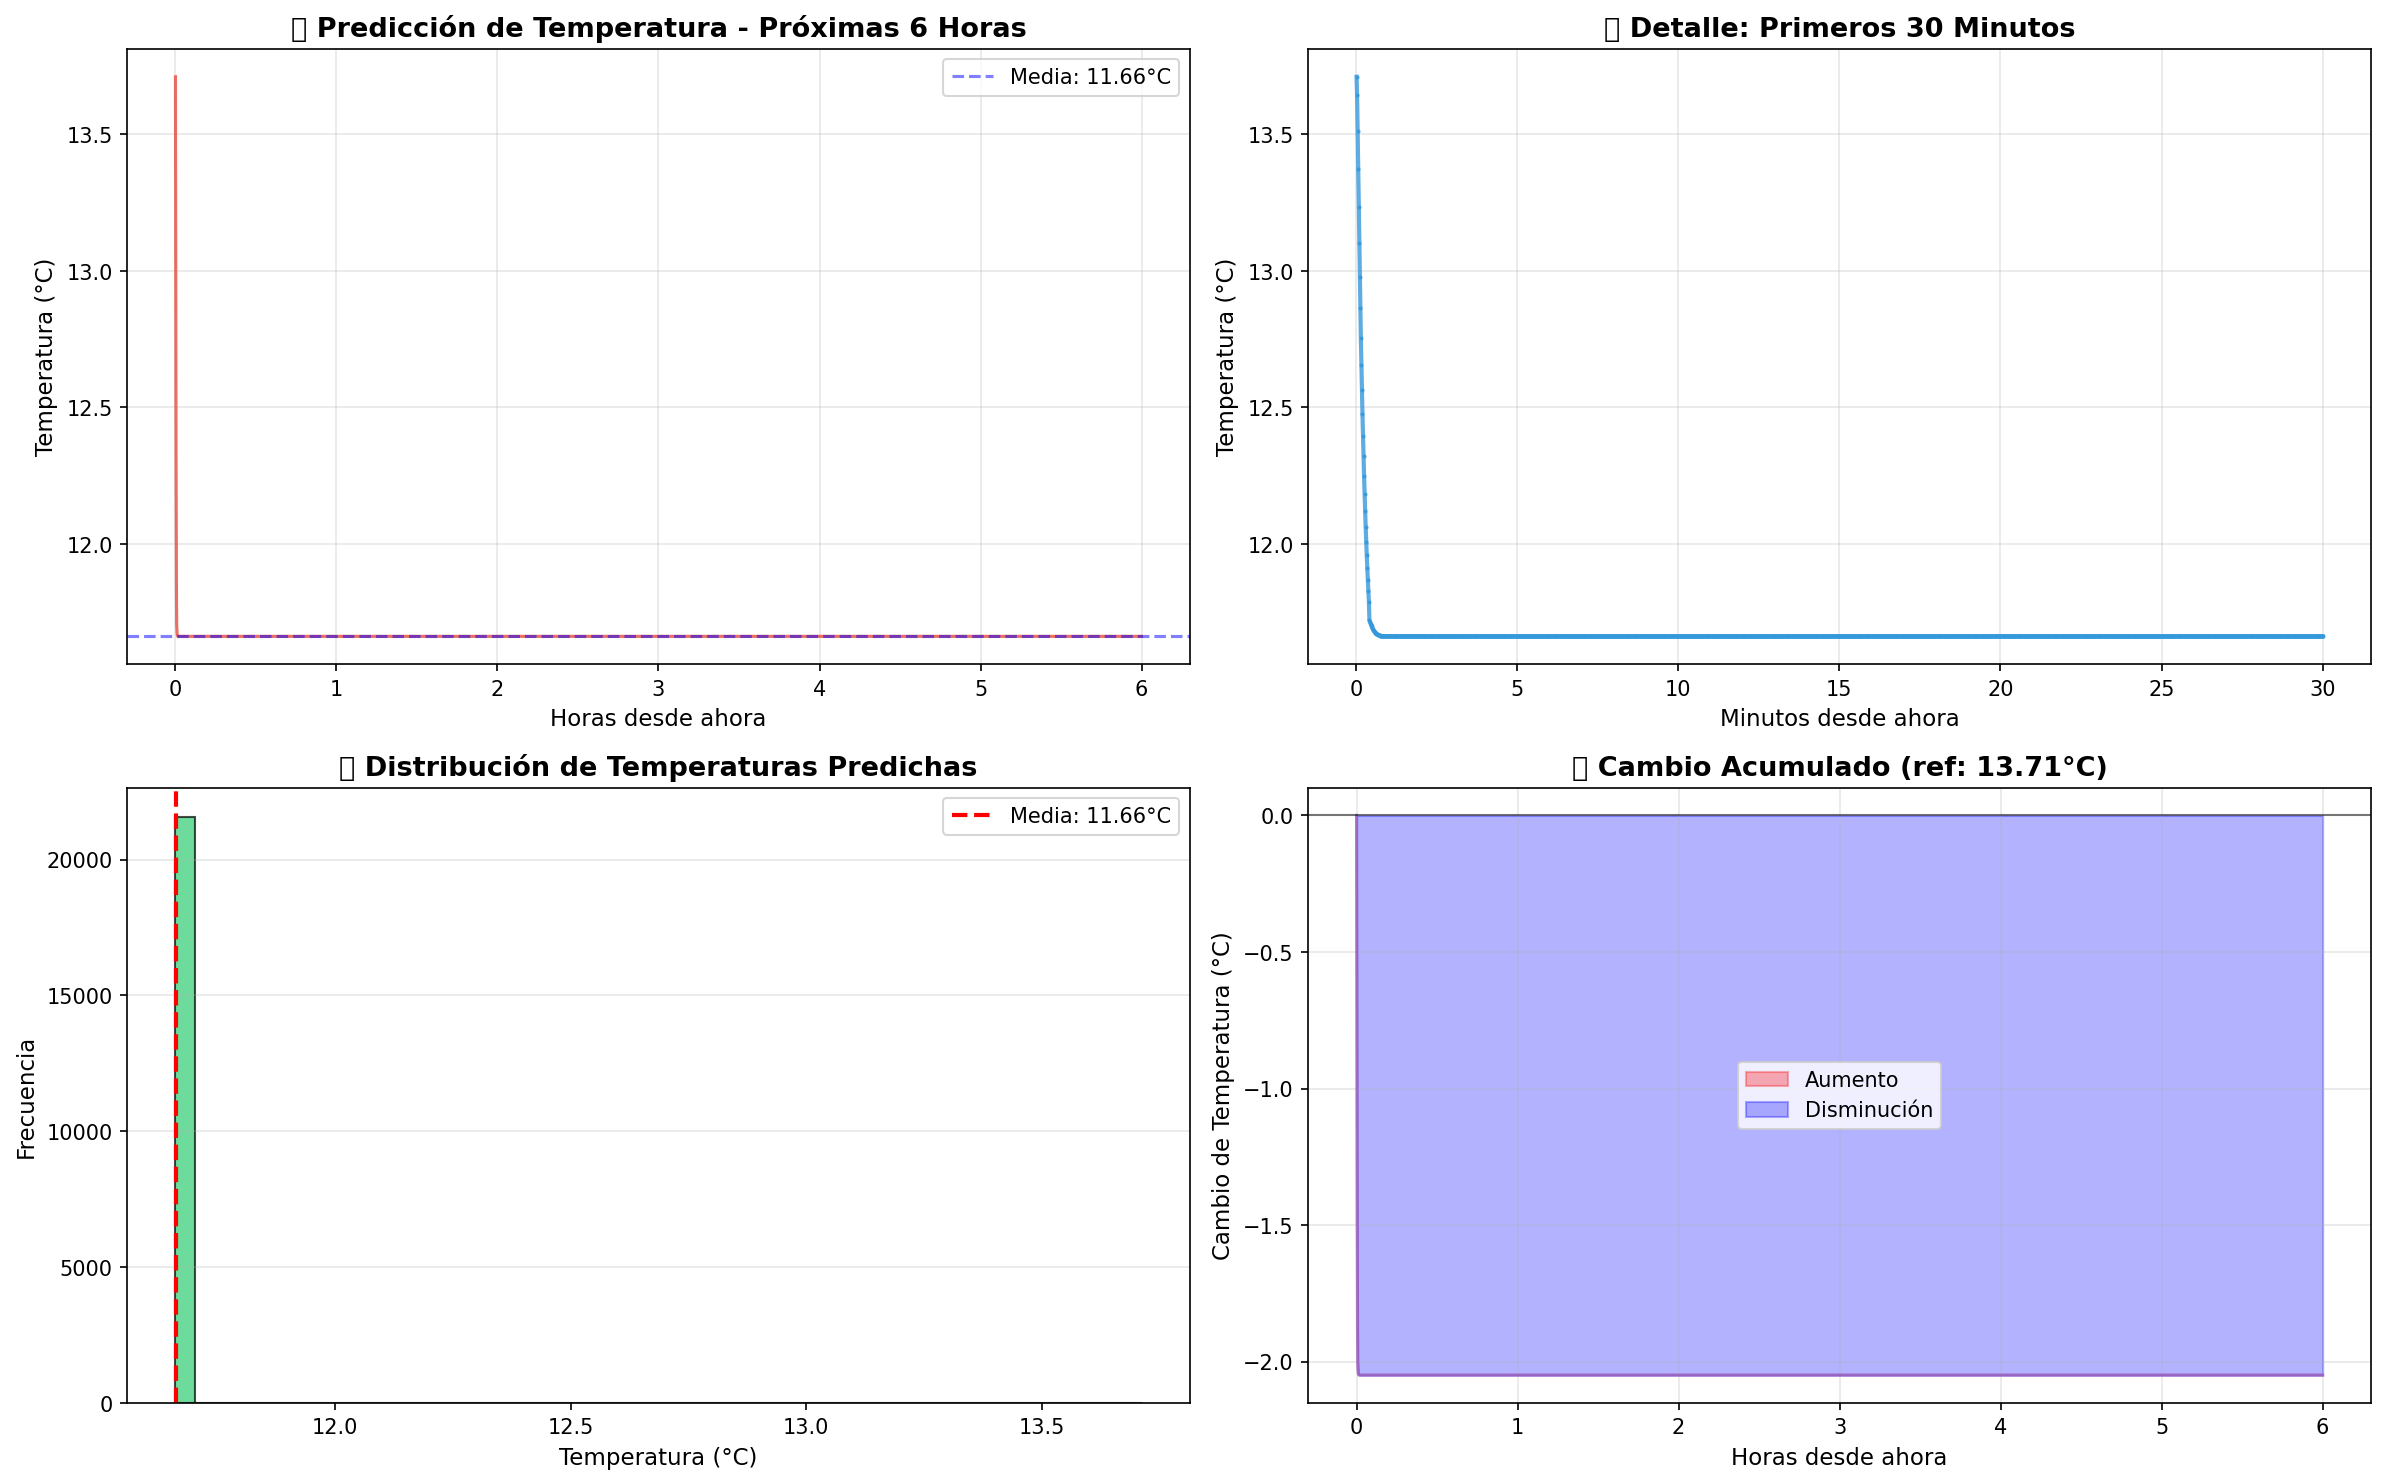

Values plotted in this chart, from the file beside it:
timestamp, temperatura_predicha, segundos_desde_inicio, minutos_desde_inicio, horas_desde_inicio
2025-10-18 19:12:40, 13.71, 1, 0.01667, 0.0002778
2025-10-18 19:12:41, 13.64, 2, 0.03333, 0.0005556
2025-10-18 19:12:42, 13.51, 3, 0.05, 0.0008333
2025-10-18 19:12:43, 13.37, 4, 0.06667, 0.001111
2025-10-18 19:12:44, 13.23, 5, 0.08333, 0.001389
2025-10-18 19:12:45, 13.1, 6, 0.1, 0.001667
2025-10-18 19:12:46, 12.98, 7, 0.1167, 0.001944
2025-10-18 19:12:47, 12.86, 8, 0.1333, 0.002222
2025-10-18 19:12:48, 12.76, 9, 0.15, 0.0025
2025-10-18 19:12:49, 12.66, 10, 0.1667, 0.002778
2025-10-18 19:12:50, 12.56, 11, 0.1833, 0.003056
2025-10-18 19:12:51, 12.48, 12, 0.2, 0.003333
2025-10-18 19:12:52, 12.4, 13, 0.2167, 0.003611
2025-10-18 19:12:53, 12.32, 14, 0.2333, 0.003889
2025-10-18 19:12:54, 12.25, 15, 0.25, 0.004167
2025-10-18 19:12:55, 12.18, 16, 0.2667, 0.004444
2025-10-18 19:12:56, 12.12, 17, 0.2833, 0.004722
2025-10-18 19:12:57, 12.06, 18, 0.3, 0.005
2025-10-18 19:12:58, 12.01, 19, 0.3167, 0.005278
2025-10-18 19:12:59, 11.96, 20, 0.3333, 0.005556
2025-10-18 19:13:00, 11.91, 21, 0.35, 0.005833
2025-10-18 19:13:01, 11.87, 22, 0.3667, 0.006111
2025-10-18 19:13:02, 11.83, 23, 0.3833, 0.006389
2025-10-18 19:13:03, 11.79, 24, 0.4, 0.006667
2025-10-18 19:13:04, 11.72, 25, 0.4167, 0.006944
2025-10-18 19:13:05, 11.71, 26, 0.4333, 0.007222
2025-10-18 19:13:06, 11.71, 27, 0.45, 0.0075
2025-10-18 19:13:07, 11.7, 28, 0.4667, 0.007778
2025-10-18 19:13:08, 11.7, 29, 0.4833, 0.008056
2025-10-18 19:13:09, 11.69, 30, 0.5, 0.008333
2025-10-18 19:13:10, 11.69, 31, 0.5167, 0.008611
2025-10-18 19:13:11, 11.69, 32, 0.5333, 0.008889
2025-10-18 19:13:12, 11.68, 33, 0.55, 0.009167
2025-10-18 19:13:13, 11.68, 34, 0.5667, 0.009444
2025-10-18 19:13:14, 11.68, 35, 0.5833, 0.009722
2025-10-18 19:13:15, 11.68, 36, 0.6, 0.01
2025-10-18 19:13:16, 11.67, 37, 0.6167, 0.01028
2025-10-18 19:13:17, 11.67, 38, 0.6333, 0.01056
2025-10-18 19:13:18, 11.67, 39, 0.65, 0.01083
2025-10-18 19:13:19, 11.67, 40, 0.6667, 0.01111
2025-10-18 19:13:20, 11.67, 41, 0.6833, 0.01139
2025-10-18 19:13:21, 11.67, 42, 0.7, 0.01167
2025-10-18 19:13:22, 11.67, 43, 0.7167, 0.01194
2025-10-18 19:13:23, 11.66, 44, 0.7333, 0.01222
2025-10-18 19:13:24, 11.66, 45, 0.75, 0.0125
2025-10-18 19:13:25, 11.66, 46, 0.7667, 0.01278
2025-10-18 19:13:26, 11.66, 47, 0.7833, 0.01306
2025-10-18 19:13:27, 11.66, 48, 0.8, 0.01333
2025-10-18 19:13:28, 11.66, 49, 0.8167, 0.01361
2025-10-18 19:13:29, 11.66, 50, 0.8333, 0.01389
2025-10-18 19:13:30, 11.66, 51, 0.85, 0.01417
2025-10-18 19:13:31, 11.66, 52, 0.8667, 0.01444
2025-10-18 19:13:32, 11.66, 53, 0.8833, 0.01472
2025-10-18 19:13:33, 11.66, 54, 0.9, 0.015
2025-10-18 19:13:34, 11.66, 55, 0.9167, 0.01528
2025-10-18 19:13:35, 11.66, 56, 0.9333, 0.01556
2025-10-18 19:13:36, 11.66, 57, 0.95, 0.01583
2025-10-18 19:13:37, 11.66, 58, 0.9667, 0.01611
2025-10-18 19:13:38, 11.66, 59, 0.9833, 0.01639
2025-10-18 19:13:39, 11.66, 60, 1.0, 0.01667
... 21,540 more rows
